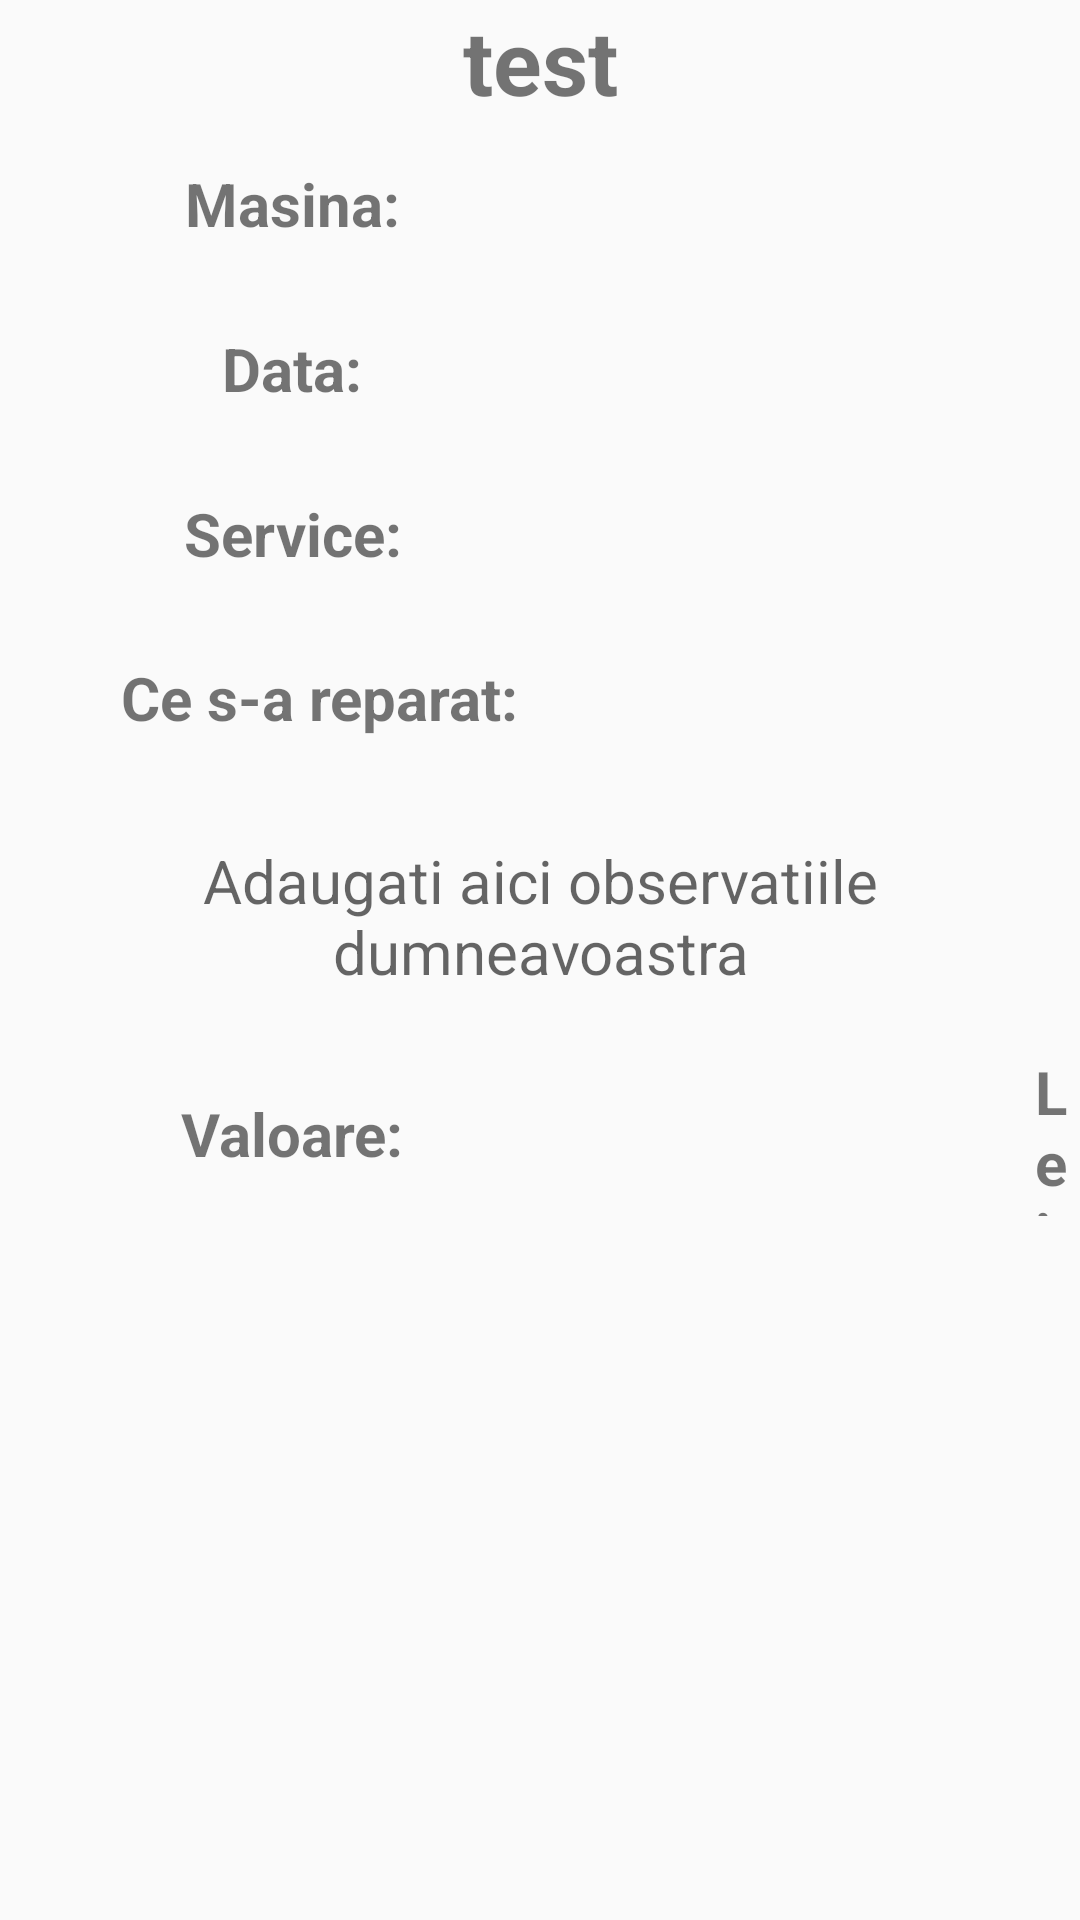

Here is an Android app screen rendered from its layout file. Give the layout XML and the strings, colors and styles it references.
<!-- AndroidManifest.xml: application theme AppTheme -->
<!-- res/layout/adapter_reparatii.xml -->
<?xml version="1.0" encoding="utf-8"?>
<LinearLayout xmlns:android="http://schemas.android.com/apk/res/android"
    android:layout_width="match_parent"
    android:layout_height="420dp"
    android:orientation="vertical">

    <TextView
        android:id="@+id/tvNumeAdapterRep"
        android:layout_width="match_parent"
        android:layout_height="wrap_content"
        android:gravity="center"
        android:text="@string/test"
        android:textSize="30dp"
        android:textStyle="bold" />


    <LinearLayout
        android:layout_width="match_parent"
        android:layout_height="55dp"
        android:orientation="horizontal">

        <TextView
            android:id="@+id/tvAdapterMasinaRep"
            android:layout_width="195dp"
            android:layout_height="wrap_content"
            android:layout_gravity="center"
            android:gravity="center"
            android:text="@string/masina"
            android:textSize="20dp"
            android:textStyle="bold" />

        <TextView
            android:id="@+id/tvAdapterMasinaRep1"
            android:layout_width="wrap_content"
            android:layout_height="wrap_content"
            android:layout_gravity="center_vertical"
            android:textSize="15dp" />


    </LinearLayout>

    <LinearLayout
        android:layout_width="match_parent"
        android:layout_height="55dp"
        android:orientation="horizontal">

        <TextView
            android:id="@+id/tvAdapterDataRep"
            android:layout_width="195dp"
            android:layout_height="wrap_content"
            android:layout_gravity="center"
            android:gravity="center"
            android:text="@string/data"
            android:textSize="20dp"
            android:textStyle="bold" />

        <TextView
            android:id="@+id/tvAdapterDataRep1"
            android:layout_width="wrap_content"
            android:layout_height="wrap_content"
            android:layout_gravity="center_vertical"
            android:textSize="15dp" />

    </LinearLayout>

    <LinearLayout
        android:layout_width="match_parent"
        android:layout_height="55dp"
        android:orientation="horizontal">

        <TextView
            android:id="@+id/tvAdapterServRep"
            android:layout_width="195dp"
            android:layout_height="wrap_content"
            android:layout_gravity="center"
            android:gravity="center"
            android:text="@string/service"
            android:textSize="20dp"
            android:textStyle="bold" />

        <TextView
            android:id="@+id/tvAdapterServRep1"
            android:layout_width="wrap_content"
            android:layout_height="wrap_content"
            android:layout_gravity="center_vertical"
            android:textSize="15dp" />

    </LinearLayout>

    <LinearLayout
        android:layout_width="match_parent"
        android:layout_height="55dp"
        android:orientation="horizontal">

        <TextView
            android:layout_width="40dp"
            android:layout_height="wrap_content" />

        <TextView
            android:id="@+id/tvAdapterObsRep"
            android:layout_width="wrap_content"
            android:layout_height="34dp"
            android:layout_gravity="center_vertical"
            android:gravity="center"
            android:text="@string/ce_s_a_reparat"
            android:textSize="20dp"
            android:textStyle="bold" />
    </LinearLayout>

    <TextView
        android:id="@+id/tvAdapterObsRep1"
        android:layout_width="match_parent"
        android:layout_height="90dp"
        android:gravity="center"
        android:hint="@string/adaugati_aici_observatiile_dumneavoastra"
        android:textSize="20dp" />

    <LinearLayout
        android:layout_width="match_parent"
        android:layout_height="55dp"
        android:orientation="horizontal">

        <TextView
            android:id="@+id/tvAdapterValoareRep"
            android:layout_width="195dp"
            android:layout_height="wrap_content"
            android:layout_gravity="center"
            android:gravity="center"
            android:text="@string/valoare"
            android:textSize="20dp"
            android:textStyle="bold" />

        <TextView
            android:textStyle="bold"
            android:id="@+id/tvAdapterValoareRep1"
            android:layout_width="150dp"
            android:layout_height="wrap_content"
            android:layout_gravity="center_vertical"
            android:gravity="center"
            android:textSize="15dp" />

        <TextView

            android:layout_width="wrap_content"
            android:layout_height="wrap_content"
            android:layout_gravity="center_vertical"
            android:text="@string/lei"
            android:textSize="20dp"
            android:textStyle="bold" />


    </LinearLayout>

</LinearLayout>
<!-- resources referenced by this layout -->
<resources>
  <string name="adaugati_aici_observatiile_dumneavoastra">Adaugati aici observatiile dumneavoastra</string>
  <string name="ce_s_a_reparat">Ce s-a reparat:</string>
  <string name="data">Data:</string>
  <string name="lei">Lei</string>
  <string name="masina">Masina:</string>
  <string name="service">Service:</string>
  <string name="test">test</string>
  <string name="valoare">Valoare:</string>
  <style name="AppTheme" parent="Theme.AppCompat.Light.DarkActionBar">
          
          <item name="colorPrimary">@color/colorPrimary</item>
          <item name="colorPrimaryDark">@color/colorPrimaryDark</item>
          <item name="colorAccent">@color/colorAccent</item>
      </style>
  <color name="colorPrimary">#6200EE</color>
  <color name="colorPrimaryDark">#3700B3</color>
  <color name="colorAccent">#03DAC5</color>
</resources>
